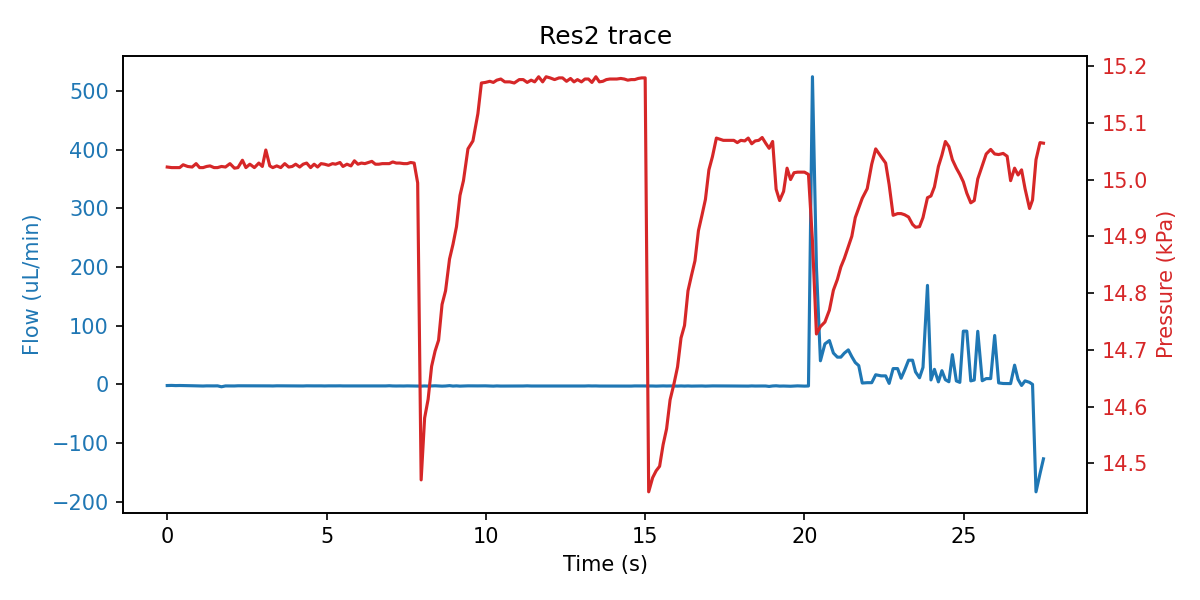

The table this chart was drawn from, first rows:
sep=; 
Time of day; Time (s); SF06_5: (); 4VM02: V1 state; V2 state; V3 state; V4 state; SPS_1: Volume (ul); 4AM01:  1:P15585 (kPa); 1:Comp. Temp (C); 
16:03:37; 0; -1.800; 3; 1; 1; 15; 63.74; 15.02; 21.92; 
16:03:37; 0.141; -1.600; 3; 1; 5; 15; 63.74; 15.02; 21.92; 
16:03:37; 0.266; -1.900; 3; 1; 5; 15; 63.74; 15.02; 21.92; 
16:03:37; 0.391; -1.733; 3; 1; 5; 15; 63.74; 15.02; 21.92; 
16:03:37; 0.5; -1.900; 3; 1; 5; 15; 63.75; 15.03; 21.92; 
16:03:37; 0.641; -2.167; 3; 1; 5; 15; 63.74; 15.02; 21.92; 
16:03:38; 0.782; -2.167; 3; 1; 2; 15; 63.74; 15.02; 21.92; 
16:03:38; 0.907; -2.333; 7; 1; 2; 15; 63.75; 15.03; 21.92; 
16:03:38; 1.016; -2.433; 7; 1; 2; 15; 63.75; 15.02; 21.92; 
16:03:38; 1.125; -2.633; 7; 1; 2; 15; 63.74; 15.02; 21.92; 
16:03:38; 1.235; -2.367; 7; 1; 2; 15; 63.74; 15.02; 21.92; 
16:03:38; 1.344; -2.433; 7; 1; 2; 15; 63.74; 15.02; 21.92; 
16:03:38; 1.469; -2.433; 7; 1; 2; 15; 63.74; 15.02; 21.92; 
16:03:38; 1.578; -2.333; 7; 1; 2; 15; 63.74; 15.02; 21.92; 
16:03:38; 1.703; -3.900; 1; 1; 2; 15; 63.74; 15.02; 21.93; 
16:03:39; 1.828; -2.467; 1; 1; 2; 15; 63.74; 15.02; 21.93; 
16:03:39; 1.969; -2.467; 1; 1; 2; 15; 63.72; 15.03; 21.93; 
16:03:39; 2.11; -2.533; 1; 1; 2; 15; 63.75; 15.02; 21.93; 
16:03:39; 2.219; -2.233; 1; 1; 2; 15; 63.85; 15.02; 21.93; 
16:03:39; 2.36; -2.233; 1; 1; 2; 15; 64.34; 15.03; 21.93; 
16:03:39; 2.469; -2.400; 1; 1; 2; 15; 65.23; 15.02; 21.93; 
16:03:39; 2.594; -2.400; 1; 1; 2; 15; 66.07; 15.03; 21.93; 
16:03:39; 2.735; -2.300; 1; 1; 2; 15; 67.12; 15.02; 21.93; 
16:03:40; 2.875; -2.333; 1; 1; 2; 15; 69.02; 15.03; 21.93; 
16:03:40; 2.985; -2.233; 1; 1; 2; 15; 69.84; 15.02; 21.93; 
16:03:40; 3.094; -2.367; 1; 1; 2; 15; 71.14; 15.05; 21.93; 
16:03:40; 3.219; -2.400; 1; 1; 2; 15; 71.77; 15.02; 21.93; 
16:03:40; 3.313; -2.533; 1; 1; 2; 15; 72.51; 15.02; 21.93; 
16:03:40; 3.438; -2.267; 1; 1; 2; 15; 73.78; 15.02; 21.93; 
16:03:40; 3.563; -2.300; 1; 1; 2; 15; 74.42; 15.02; 21.93; 
16:03:40; 3.688; -2.367; 1; 1; 2; 15; 75.5; 15.03; 21.93; 
16:03:41; 3.813; -2.300; 1; 1; 2; 15; 76.46; 15.02; 21.93; 
16:03:41; 3.922; -2.400; 1; 1; 2; 15; 77.27; 15.02; 21.93; 
16:03:41; 4.032; -2.467; 1; 1; 2; 15; 78; 15.03; 21.93; 
16:03:41; 4.157; -2.433; 1; 1; 2; 15; 79.54; 15.02; 21.93; 
16:03:41; 4.266; -2.533; 1; 1; 2; 15; 80.23; 15.03; 21.93; 
16:03:41; 4.375; -2.300; 1; 1; 2; 15; 80.77; 15.03; 21.93; 
16:03:41; 4.5; -2.400; 1; 1; 2; 15; 82.24; 15.02; 21.93; 
16:03:41; 4.61; -2.400; 1; 1; 2; 15; 82.79; 15.03; 21.93; 
16:03:41; 4.719; -2.367; 1; 1; 2; 15; 84.25; 15.02; 21.93; 
16:03:42; 4.828; -2.367; 1; 1; 2; 15; 84.99; 15.03; 21.93; 
16:03:42; 4.938; -2.533; 1; 1; 2; 15; 85.94; 15.03; 21.93; 
16:03:42; 5.063; -2.367; 1; 1; 2; 15; 87.1; 15.03; 21.93; 
16:03:42; 5.188; -2.467; 1; 1; 2; 15; 87.84; 15.03; 21.93; 
16:03:42; 5.282; -2.400; 1; 1; 2; 15; 88.42; 15.03; 21.93; 
16:03:42; 5.422; -2.300; 1; 1; 2; 15; 90.07; 15.03; 21.93; 
16:03:42; 5.516; -2.467; 1; 1; 2; 15; 90.9; 15.02; 21.93; 
16:03:42; 5.641; -2.467; 1; 1; 2; 15; 92.07; 15.03; 21.93; 
16:03:43; 5.766; -2.400; 1; 1; 2; 15; 92.98; 15.02; 21.93; 
16:03:43; 5.875; -2.567; 1; 1; 2; 15; 93.77; 15.03; 21.93; 
16:03:43; 5.985; -2.500; 1; 1; 2; 15; 94.28; 15.03; 21.93; 
16:03:43; 6.094; -2.500; 1; 1; 2; 15; 95.56; 15.03; 21.93; 
16:03:43; 6.203; -2.400; 1; 1; 2; 15; 96.18; 15.03; 21.93; 
16:03:43; 6.313; -2.400; 1; 1; 2; 15; 97.04; 15.03; 21.93; 
16:03:43; 6.422; -2.400; 1; 1; 2; 15; 98.11; 15.03; 21.93; 
16:03:43; 6.532; -2.400; 1; 1; 2; 15; 98.52; 15.03; 21.93; 
16:03:43; 6.641; -2.500; 1; 1; 2; 15; 99.29; 15.03; 21.93; 
16:03:44; 6.75; -2.533; 1; 1; 2; 15; 99.58; 15.03; 21.93; 
16:03:44; 6.86; -2.467; 1; 1; 2; 15; 99.78; 15.03; 21.93; 
... 176 more rows
